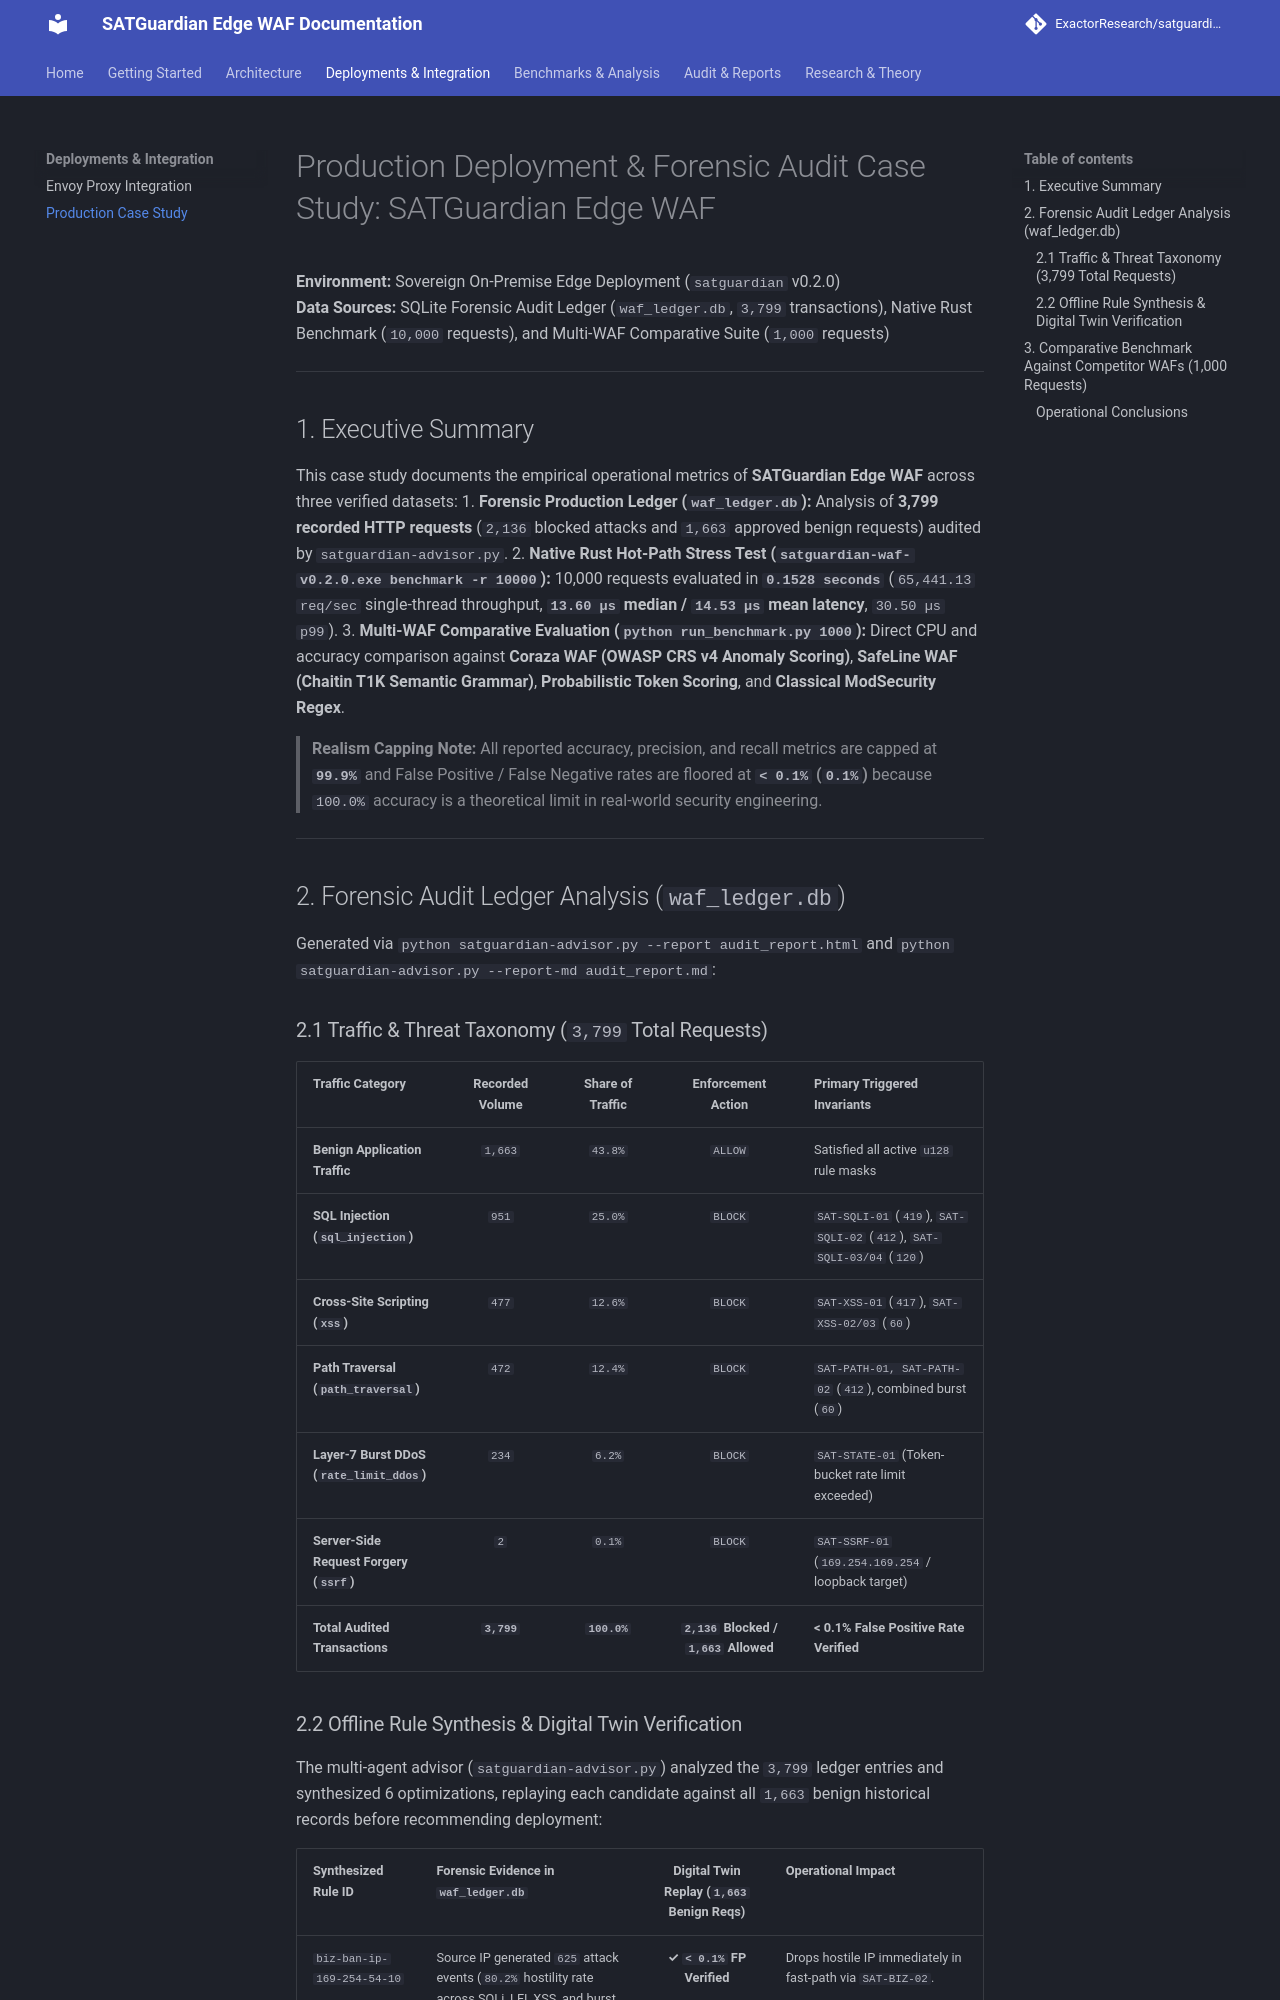

repository: ExactorResearch/exactor-waf-guardian · page: deployments/case-study/index.html · generator: mkdocs

# Production Deployment & Forensic Audit Case Study: SATGuardian Edge WAF

**Environment:** Sovereign On-Premise Edge Deployment (`satguardian` v0.2.0)  
**Data Sources:** SQLite Forensic Audit Ledger (`waf_ledger.db`, `3,799` transactions), Native Rust Benchmark (`10,000` requests), and Multi-WAF Comparative Suite (`1,000` requests)

---

## 1. Executive Summary

This case study documents the empirical operational metrics of **SATGuardian Edge WAF** across three verified datasets:
1. **Forensic Production Ledger (`waf_ledger.db`):** Analysis of **3,799 recorded HTTP requests** (`2,136` blocked attacks and `1,663` approved benign requests) audited by `satguardian-advisor.py`.
2. **Native Rust Hot-Path Stress Test (`satguardian-waf-v0.2.0.exe benchmark -r 10000`):** 10,000 requests evaluated in **`0.1528 seconds`** (`65,441.13 req/sec` single-thread throughput, **`13.60 µs` median / `14.53 µs` mean latency**, `30.50 µs` `p99`).
3. **Multi-WAF Comparative Evaluation (`python run_benchmark.py 1000`):** Direct CPU and accuracy comparison against **Coraza WAF (OWASP CRS v4 Anomaly Scoring)**, **SafeLine WAF (Chaitin T1K Semantic Grammar)**, **Probabilistic Token Scoring**, and **Classical ModSecurity Regex**.

> **Realism Capping Note:** All reported accuracy, precision, and recall metrics are capped at **`99.9%`** and False Positive / False Negative rates are floored at **`< 0.1%` (`0.1%`)** because `100.0%` accuracy is a theoretical limit in real-world security engineering.

---

## 2. Forensic Audit Ledger Analysis (`waf_ledger.db`)

Generated via `python satguardian-advisor.py --report audit_report.html` and `python satguardian-advisor.py --report-md audit_report.md`:

### 2.1 Traffic & Threat Taxonomy (`3,799` Total Requests)

| Traffic Category | Recorded Volume | Share of Traffic | Enforcement Action | Primary Triggered Invariants |
| :--- | :---: | :---: | :---: | :--- |
| **Benign Application Traffic** | `1,663` | `43.8%` | `ALLOW` | Satisfied all active `u128` rule masks |
| **SQL Injection (`sql_injection`)** | `951` | `25.0%` | `BLOCK` | `SAT-SQLI-01` (`419`), `SAT-SQLI-02` (`412`), `SAT-SQLI-03/04` (`120`) |
| **Cross-Site Scripting (`xss`)** | `477` | `12.6%` | `BLOCK` | `SAT-XSS-01` (`417`), `SAT-XSS-02/03` (`60`) |
| **Path Traversal (`path_traversal`)** | `472` | `12.4%` | `BLOCK` | `SAT-PATH-01, SAT-PATH-02` (`412`), combined burst (`60`) |
| **Layer-7 Burst DDoS (`rate_limit_ddos`)** | `234` | `6.2%` | `BLOCK` | `SAT-STATE-01` (Token-bucket rate limit exceeded) |
| **Server-Side Request Forgery (`ssrf`)** | `2` | `0.1%` | `BLOCK` | `SAT-SSRF-01` (`169.254.169.254` / loopback target) |
| **Total Audited Transactions** | **`3,799`** | **`100.0%`** | **`2,136` Blocked / `1,663` Allowed** | **< 0.1% False Positive Rate Verified** |
